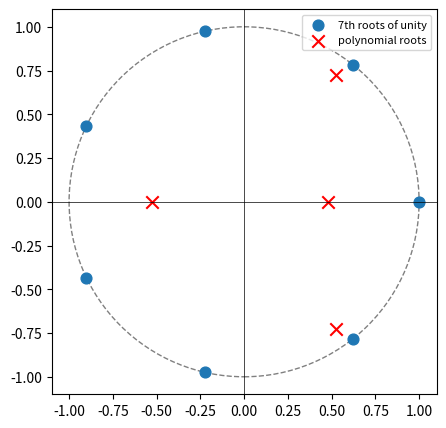

Reproduce this figure in Python.
# Roots of unity and a polynomial's roots on the complex plane with the unit circle.
import numpy as np
import matplotlib.pyplot as plt

n = 7
roots = np.exp(2j * np.pi * np.arange(n) / n)
poly_roots = np.roots([1, -1, 0.5, 0.3, -0.2])
fig, ax = plt.subplots(figsize=(5, 5))
ax.add_patch(plt.Circle((0, 0), 1, fill=False, ls="--", color="gray"))
ax.scatter(roots.real, roots.imag, s=60, label=f"{n}th roots of unity")
ax.scatter(poly_roots.real, poly_roots.imag, marker="x", s=80, color="r", label="polynomial roots")
ax.axhline(0, color="k", lw=0.5)
ax.axvline(0, color="k", lw=0.5)
ax.set_aspect("equal")
ax.legend(loc="upper right", fontsize=8)
print(np.round(np.sort_complex(poly_roots), 4))
fig.savefig("roots.png")
